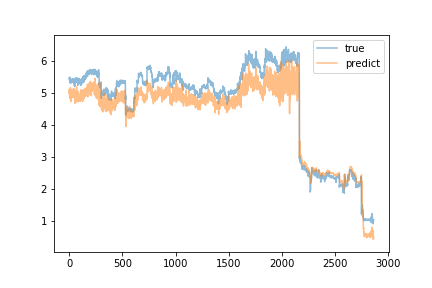

The file beside this chart, header and first rows:
predict, true
5.069, 5.45
4.993, 5.46
5.13, 5.5
4.989, 5.42
4.857, 5.36
4.953, 5.35
5.002, 5.39
4.868, 5.35
4.926, 5.34
4.829, 5.44
4.866, 5.5
5.178, 5.34
4.907, 5.35
4.884, 5.31
4.934, 5.36
5.045, 5.34
4.744, 5.36
4.927, 5.44
4.94, 5.41
4.913, 5.4
5.047, 5.36
5.038, 5.37
4.872, 5.35
5.056, 5.39
4.965, 5.35
4.999, 5.41
4.852, 5.36
5.116, 5.44
4.872, 5.41
4.969, 5.44
4.884, 5.35
4.879, 5.45
4.934, 5.37
4.928, 5.4
4.884, 5.41
4.985, 5.42
4.977, 5.41
5.007, 5.36
4.925, 5.46
5.137, 5.44
4.949, 5.46
5.023, 5.34
4.931, 5.42
4.918, 5.32
4.881, 5.39
5.147, 5.34
4.902, 5.36
4.956, 5.45
4.934, 5.42
4.859, 5.25
4.873, 5.42
5.012, 5.21
4.769, 5.34
4.683, 5.38
5.041, 5.37
5.078, 5.38
4.991, 5.36
4.976, 5.43
5.035, 5.45
5.039, 5.36
... 2,803 more rows
